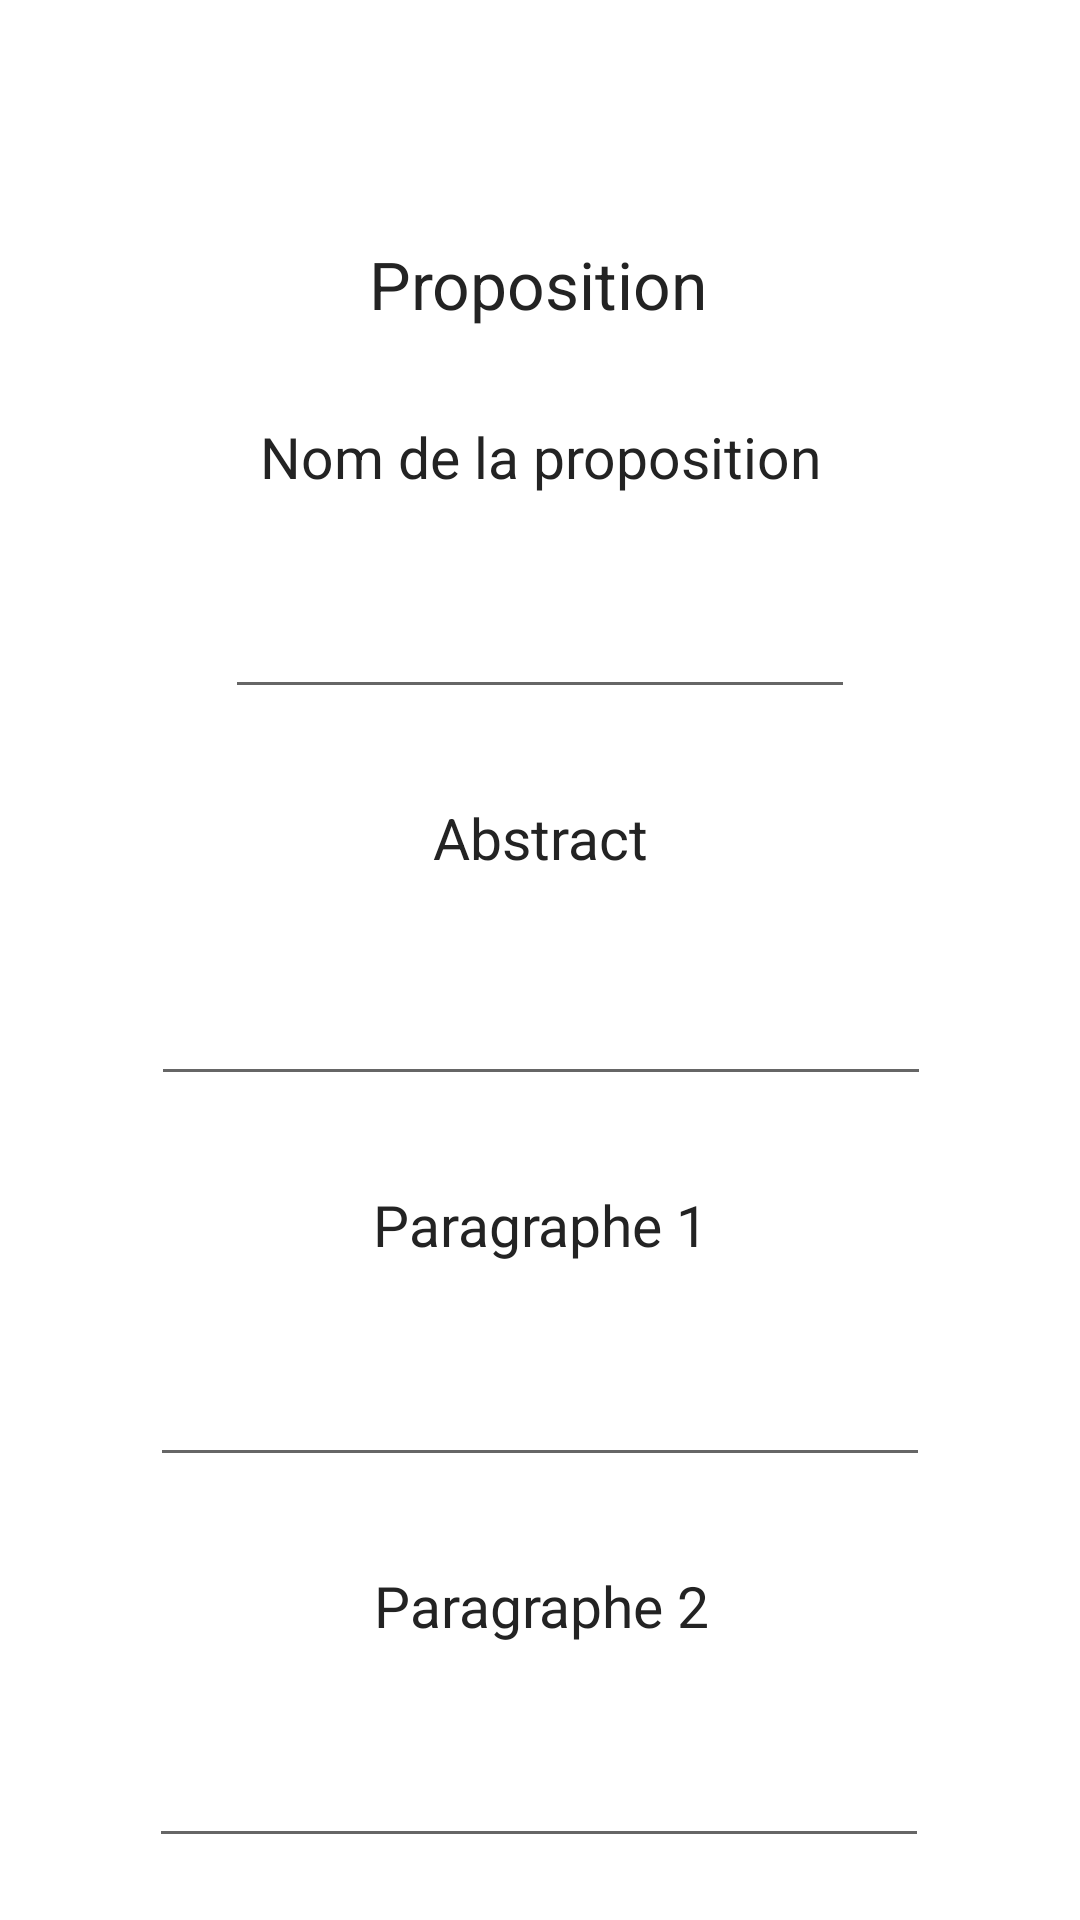

Produce the Android XML layout that renders to this screen, including the resource entries it uses.
<!-- AndroidManifest.xml: application theme Theme.DemocratisApp -->
<!-- res/layout/fragment_add_proposition.xml -->
<?xml version="1.0" encoding="utf-8"?>
<androidx.core.widget.NestedScrollView xmlns:android="http://schemas.android.com/apk/res/android"
    xmlns:app="http://schemas.android.com/apk/res-auto"
    xmlns:tools="http://schemas.android.com/tools"
    android:id="@+id/propositionId"
    android:layout_width="match_parent"
    android:layout_height="wrap_content"
    android:clipToPadding="true"
    android:fillViewport="true">

    <androidx.constraintlayout.widget.ConstraintLayout
        android:layout_width="match_parent"
        android:layout_height="match_parent"
        tools:context=".ui.proposition.PropositionFragment">

        <TextView
            android:id="@+id/propositionTitle"
            android:layout_width="wrap_content"
            android:layout_height="wrap_content"
            android:layout_marginTop="80dp"
            android:text="Proposition"
            android:textColor="#232323"
            android:textSize="22sp"
            app:layout_constraintEnd_toEndOf="parent"
            app:layout_constraintHorizontal_bias="0.498"
            app:layout_constraintStart_toStartOf="parent"
            app:layout_constraintTop_toTopOf="parent" />

        <TextView
            android:id="@+id/propositionAbstract"
            android:layout_width="wrap_content"
            android:layout_height="wrap_content"
            android:layout_marginTop="30dp"
            android:text="Abstract"
            android:textColor="#232323"
            android:textSize="19sp"
            app:layout_constraintEnd_toEndOf="parent"
            app:layout_constraintHorizontal_bias="0.501"
            app:layout_constraintStart_toStartOf="parent"
            app:layout_constraintTop_toBottomOf="@+id/titleContent" />

        <TextView
            android:id="@+id/propositionNewTitle"
            android:layout_width="wrap_content"
            android:layout_height="wrap_content"
            android:layout_marginTop="30dp"
            android:text="Nom de la proposition"
            android:textColor="#232323"
            android:textSize="19sp"
            app:layout_constraintEnd_toEndOf="parent"
            app:layout_constraintHorizontal_bias="0.501"
            app:layout_constraintStart_toStartOf="parent"
            app:layout_constraintTop_toBottomOf="@+id/propositionTitle" />

        <TextView
            android:id="@+id/propositionParagraph1"
            android:layout_width="wrap_content"
            android:layout_height="wrap_content"
            android:layout_marginTop="30dp"
            android:text="Paragraphe 1"
            android:textColor="#232323"
            android:textSize="19sp"
            app:layout_constraintEnd_toEndOf="parent"
            app:layout_constraintHorizontal_bias="0.501"
            app:layout_constraintStart_toStartOf="parent"
            app:layout_constraintTop_toBottomOf="@+id/paragraph1Content3" />

        <TextView
            android:id="@+id/propositionParagraph"
            android:layout_width="wrap_content"
            android:layout_height="wrap_content"
            android:layout_marginTop="30dp"
            android:text="Paragraphe 2"
            android:textColor="#232323"
            android:textSize="19sp"
            app:layout_constraintEnd_toEndOf="parent"
            app:layout_constraintHorizontal_bias="0.503"
            app:layout_constraintStart_toStartOf="parent"
            app:layout_constraintTop_toBottomOf="@+id/paragraph1Content" />

        <TextView
            android:id="@+id/propositionParagraph3"
            android:layout_width="wrap_content"
            android:layout_height="wrap_content"
            android:layout_marginTop="30dp"
            android:text="Paragraphe 3"
            android:textColor="#232323"
            android:textSize="19sp"
            app:layout_constraintEnd_toEndOf="parent"
            app:layout_constraintHorizontal_bias="0.503"
            app:layout_constraintStart_toStartOf="parent"
            app:layout_constraintTop_toBottomOf="@+id/paragraph2Content" />

        <EditText
            android:id="@+id/paragraph1Content"
            android:layout_width="260sp"
            android:layout_height="wrap_content"
            android:layout_marginTop="30dp"
            android:ems="10"
            android:inputType="textMultiLine"
            app:layout_constraintEnd_toEndOf="parent"
            app:layout_constraintStart_toStartOf="parent"
            app:layout_constraintTop_toBottomOf="@+id/propositionParagraph1" />

        <EditText
            android:id="@+id/paragraph1Content3"
            android:layout_width="260sp"
            android:layout_height="wrap_content"
            android:layout_marginTop="32dp"
            android:ems="10"
            android:inputType="textMultiLine"
            app:layout_constraintEnd_toEndOf="parent"
            app:layout_constraintHorizontal_bias="0.503"
            app:layout_constraintStart_toStartOf="parent"
            app:layout_constraintTop_toBottomOf="@+id/propositionAbstract" />

        <EditText
            android:id="@+id/paragraph2Content"
            android:layout_width="260sp"
            android:layout_height="wrap_content"
            android:layout_marginTop="30dp"
            android:ems="10"
            android:inputType="textMultiLine"
            app:layout_constraintEnd_toEndOf="parent"
            app:layout_constraintHorizontal_bias="0.496"
            app:layout_constraintStart_toStartOf="parent"
            app:layout_constraintTop_toBottomOf="@+id/propositionParagraph" />

        <EditText
            android:id="@+id/paragraph3Content"
            android:layout_width="260sp"
            android:layout_height="wrap_content"
            android:layout_marginTop="30dp"
            android:ems="10"
            android:inputType="textMultiLine"
            app:layout_constraintEnd_toEndOf="parent"
            app:layout_constraintHorizontal_bias="0.503"
            app:layout_constraintStart_toStartOf="parent"
            app:layout_constraintTop_toBottomOf="@+id/propositionParagraph3" />

        <Button
            android:id="@+id/button"
            android:layout_width="233dp"
            android:layout_height="62dp"
            android:layout_marginTop="40dp"
            android:text="Créer une nouvelle proposition"
            android:textSize="12sp"
            app:layout_constraintEnd_toEndOf="parent"
            app:layout_constraintStart_toStartOf="parent"
            app:layout_constraintTop_toBottomOf="@+id/paragraph3Content" />

        <EditText
            android:id="@+id/titleContent"
            android:layout_width="wrap_content"
            android:layout_height="wrap_content"
            android:layout_marginTop="30dp"
            android:ems="10"
            android:inputType="textPersonName"
            app:layout_constraintEnd_toEndOf="parent"
            app:layout_constraintStart_toStartOf="parent"
            app:layout_constraintTop_toBottomOf="@+id/propositionNewTitle" />

    </androidx.constraintlayout.widget.ConstraintLayout>
</androidx.core.widget.NestedScrollView>
<!-- resources referenced by this layout -->
<resources>
  <style name="Theme.DemocratisApp" parent="Theme.MaterialComponents.DayNight.DarkActionBar">
          
          <item name="colorPrimary">@color/purple_500</item>
          <item name="colorPrimaryVariant">@color/purple_700</item>
          <item name="colorOnPrimary">@color/white</item>
          
          <item name="colorSecondary">@color/teal_200</item>
          <item name="colorSecondaryVariant">@color/teal_700</item>
          <item name="colorOnSecondary">@color/black</item>
          
          <item name="android:statusBarColor" tools:targetApi="l">?attr/colorPrimaryVariant</item>
          
      </style>
  <color name="purple_500">#21A5CE</color>
  <color name="purple_700">#FF3700B3</color>
  <color name="white">#FFFFFFFF</color>
  <color name="teal_200">#FF03DAC5</color>
  <color name="teal_700">#FF018786</color>
  <color name="black">#FF000000</color>
</resources>
